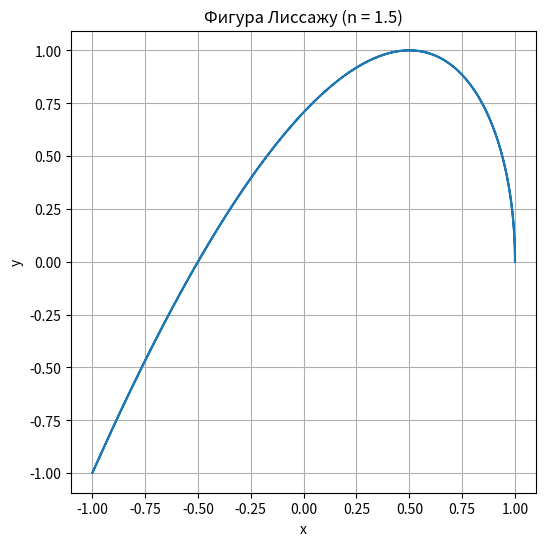

The script that saved this image:
import numpy as np
import matplotlib.pyplot as plt

# Функция для построения фигуры Лиссажу
def plot_lissajous(A1, A2, n, t_max=2 * np.pi, points=1000):
    # Временной диапазон
    t = np.linspace(0, t_max, points)
    
    # Вычисление координат x и y
    x = A1 * np.cos(t)
    y = A2 * np.sin(n * t)
    
    # Построение графика
    plt.figure(figsize=(6, 6))
    plt.plot(x, y)
    plt.title(f"Фигура Лиссажу (n = {n})")
    plt.xlabel("x")
    plt.ylabel("y")
    plt.grid(True)
    plt.axis('equal')  # Сохранение пропорций осей
    plt.show()

# Пример использования функции
A1 = 1   # Амплитуда по оси x
A2 = 1   # Амплитуда по оси y
n = 3/2  # Отношение частот

plot_lissajous(A1, A2, n)
